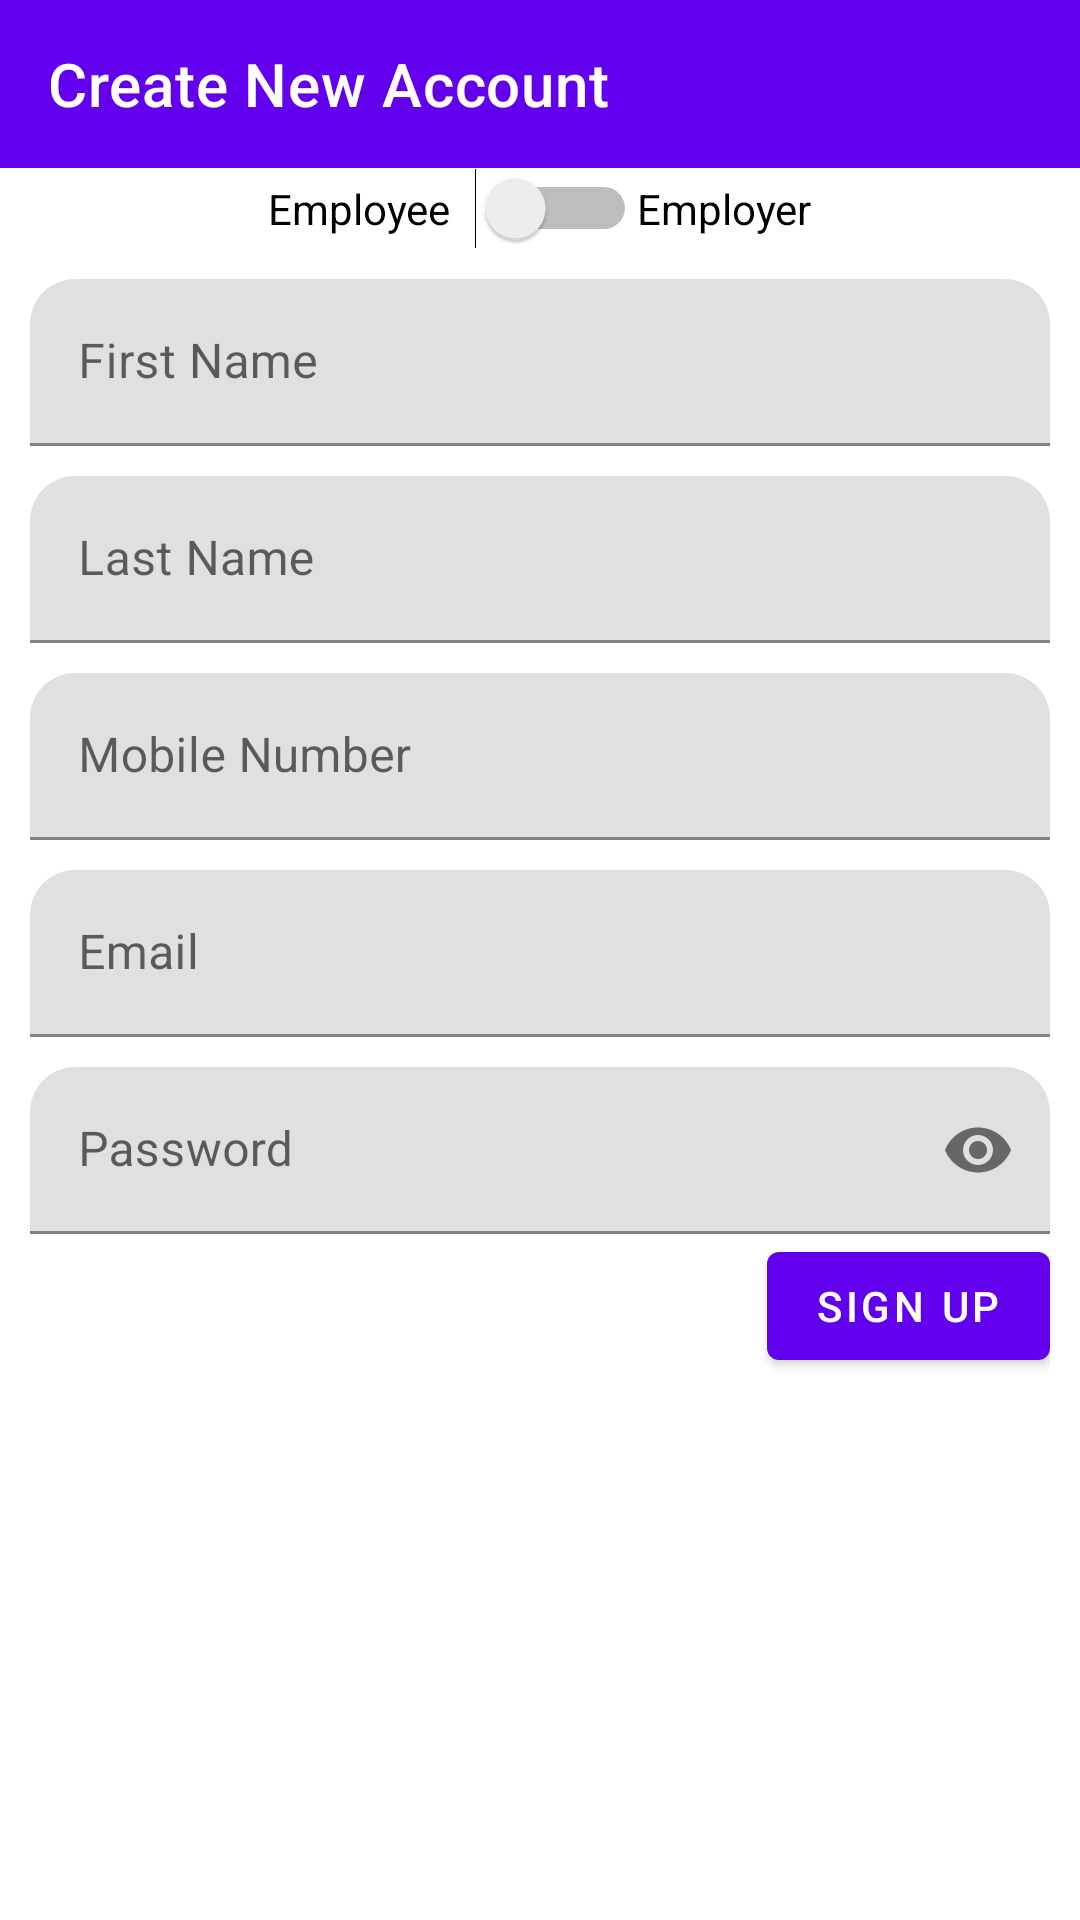

The Android layout XML behind this screen, and the referenced resources:
<!-- AndroidManifest.xml: application theme Theme.JobProject2 -->
<!-- res/layout/activity_sign_up.xml -->
<?xml version="1.0" encoding="utf-8"?>
<androidx.core.widget.NestedScrollView xmlns:android="http://schemas.android.com/apk/res/android"
    xmlns:app="http://schemas.android.com/apk/res-auto"
    xmlns:tools="http://schemas.android.com/tools"
    android:layout_width="match_parent"
    android:layout_height="match_parent"
    android:background="@drawable/blue"
    android:orientation="vertical"
    tools:context=".SignUpActivity">

    <LinearLayout
        android:layout_width="match_parent"
        android:layout_height="match_parent"
        android:orientation="vertical">

        <androidx.appcompat.widget.Toolbar
            android:id="@+id/toolbar"
            android:layout_width="match_parent"
            android:layout_height="wrap_content"
            android:background="@color/purple_500"
            app:title="@string/create_new_account"
            app:titleTextColor="@color/white" />

        <LinearLayout
            android:layout_width="match_parent"
            android:layout_height="match_parent"
            android:orientation="vertical"
            android:paddingHorizontal="10dp">

            <LinearLayout
                android:layout_width="wrap_content"
                android:layout_height="wrap_content"
                android:layout_gravity="center"
                android:orientation="horizontal">

                <TextView
                    android:id="@+id/switchEmployeeTxtV"
                    android:layout_width="wrap_content"
                    android:layout_height="wrap_content"
                    android:layout_marginEnd="8dp"
                    android:text="@string/employee"
                    android:textColor="@color/black" />

                <Switch
                    android:id="@+id/userTypeSwitch"
                    android:layout_width="wrap_content"
                    android:layout_height="wrap_content" />

                <TextView
                    android:id="@+id/switchEmployerTxtV"
                    android:layout_width="wrap_content"
                    android:layout_height="wrap_content"
                    android:text="@string/employer"
                    android:textColor="@color/black" />
            </LinearLayout>

            <com.google.android.material.textfield.TextInputLayout
                android:id="@+id/firstNameInputLyt"
                android:layout_width="match_parent"
                android:layout_height="wrap_content"
                android:layout_marginTop="10dp"
                android:focusableInTouchMode="true"
                app:boxCornerRadiusTopEnd="15dp"
                app:boxCornerRadiusTopStart="15dp">

                <com.google.android.material.textfield.TextInputEditText
                    android:id="@+id/firstNameInputEditTxt"
                    android:layout_width="match_parent"
                    android:layout_height="wrap_content"
                    android:hint="@string/first_name"
                    android:imeOptions="actionNext"
                    android:inputType="textPersonName" />
            </com.google.android.material.textfield.TextInputLayout>

            <com.google.android.material.textfield.TextInputLayout
                android:id="@+id/lastNameInputLyt"
                android:layout_width="match_parent"
                android:layout_height="wrap_content"
                android:layout_marginTop="10dp"
                android:focusableInTouchMode="true"
                app:boxCornerRadiusTopEnd="15dp"
                app:boxCornerRadiusTopStart="15dp">

                <com.google.android.material.textfield.TextInputEditText
                    android:id="@+id/lastNameInputEditTxt"
                    android:layout_width="match_parent"
                    android:layout_height="wrap_content"
                    android:hint="@string/last_name"
                    android:imeOptions="actionNext"
                    android:inputType="textPersonName" />
            </com.google.android.material.textfield.TextInputLayout>

            <com.google.android.material.textfield.TextInputLayout
                android:id="@+id/mobileNbInputLyt"
                android:layout_width="match_parent"
                android:layout_height="wrap_content"
                android:layout_marginTop="10dp"
                android:focusableInTouchMode="true"
                app:boxCornerRadiusTopEnd="15dp"
                app:boxCornerRadiusTopStart="15dp">

                <com.google.android.material.textfield.TextInputEditText
                    android:id="@+id/mobileNbInputEditTxt"
                    android:layout_width="match_parent"
                    android:layout_height="wrap_content"
                    android:hint="@string/mobile_number"
                    android:imeOptions="actionNext"
                    android:inputType="phone" />
            </com.google.android.material.textfield.TextInputLayout>

            <com.google.android.material.textfield.TextInputLayout
                android:id="@+id/companyNameInputLyt"
                android:layout_width="match_parent"
                android:layout_height="wrap_content"
                android:layout_marginTop="10dp"
                android:focusableInTouchMode="true"
                android:imeOptions="actionNext"
                android:visibility="gone"
                app:boxCornerRadiusTopEnd="15dp"
                app:boxCornerRadiusTopStart="15dp">

                <com.google.android.material.textfield.TextInputEditText
                    android:id="@+id/companyNameInputEditTxt"
                    android:layout_width="match_parent"
                    android:layout_height="wrap_content"
                    android:hint="@string/company_name"
                    android:inputType="textPersonName" />
            </com.google.android.material.textfield.TextInputLayout>

            <com.google.android.material.textfield.TextInputLayout
                android:id="@+id/emailInputLyt"
                android:layout_width="match_parent"
                android:layout_height="wrap_content"
                android:layout_marginTop="10dp"
                android:focusableInTouchMode="true"
                app:boxCornerRadiusTopEnd="15dp"
                app:boxCornerRadiusTopStart="15dp">

                <com.google.android.material.textfield.TextInputEditText
                    android:id="@+id/emailInputEditTxt"
                    android:layout_width="match_parent"
                    android:layout_height="wrap_content"
                    android:hint="@string/email"
                    android:inputType="textEmailAddress" />
            </com.google.android.material.textfield.TextInputLayout>

            <com.google.android.material.textfield.TextInputLayout
                android:id="@+id/passwordInputLyt"
                android:layout_width="match_parent"
                android:layout_height="wrap_content"
                android:layout_marginTop="10dp"
                android:focusableInTouchMode="true"
                android:imeOptions="actionNext"
                app:boxCornerRadiusTopEnd="15dp"
                app:boxCornerRadiusTopStart="15dp"
                app:passwordToggleEnabled="true">

                <com.google.android.material.textfield.TextInputEditText
                    android:id="@+id/passwordInputEditTxt"
                    android:layout_width="match_parent"
                    android:layout_height="wrap_content"
                    android:hint="@string/password"
                    android:imeOptions="actionDone"
                    android:inputType="textPassword" />
            </com.google.android.material.textfield.TextInputLayout>

            <com.google.android.material.button.MaterialButton
                android:id="@+id/signUpBtn"
                android:layout_width="wrap_content"
                android:layout_height="wrap_content"
                android:layout_gravity="end"
                android:text="@string/sign_up" />

        </LinearLayout>
    </LinearLayout>
</androidx.core.widget.NestedScrollView>
<!-- resources referenced by this layout -->
<resources>
  <color name="black">#FF000000</color>
  <color name="purple_500">#FF6200EE</color>
  <color name="white">#FFFFFFFF</color>
  <string name="company_name">Company Name</string>
  <string name="create_new_account">Create New Account</string>
  <string name="email">Email</string>
  <string name="employee">Employee</string>
  <string name="employer">Employer</string>
  <string name="first_name">First Name</string>
  <string name="last_name">Last Name</string>
  <string name="mobile_number">Mobile Number</string>
  <string name="password">Password</string>
  <string name="sign_up">Sign Up</string>
  <style name="Theme.JobProject2" parent="Theme.MaterialComponents.DayNight.NoActionBar">
          
          <item name="colorPrimary">@color/purple_500</item>
          <item name="colorPrimaryVariant">@color/purple_700</item>
          <item name="colorOnPrimary">@color/white</item>
          
          <item name="colorSecondary">@color/teal_200</item>
          <item name="colorSecondaryVariant">@color/teal_700</item>
          <item name="colorOnSecondary">@color/black</item>
          
          <item name="android:statusBarColor" tools:targetApi="l">?attr/colorPrimaryVariant</item>
          
      </style>
  <color name="purple_700">#FF3700B3</color>
  <color name="teal_200">#FF03DAC5</color>
  <color name="teal_700">#FF018786</color>
</resources>
